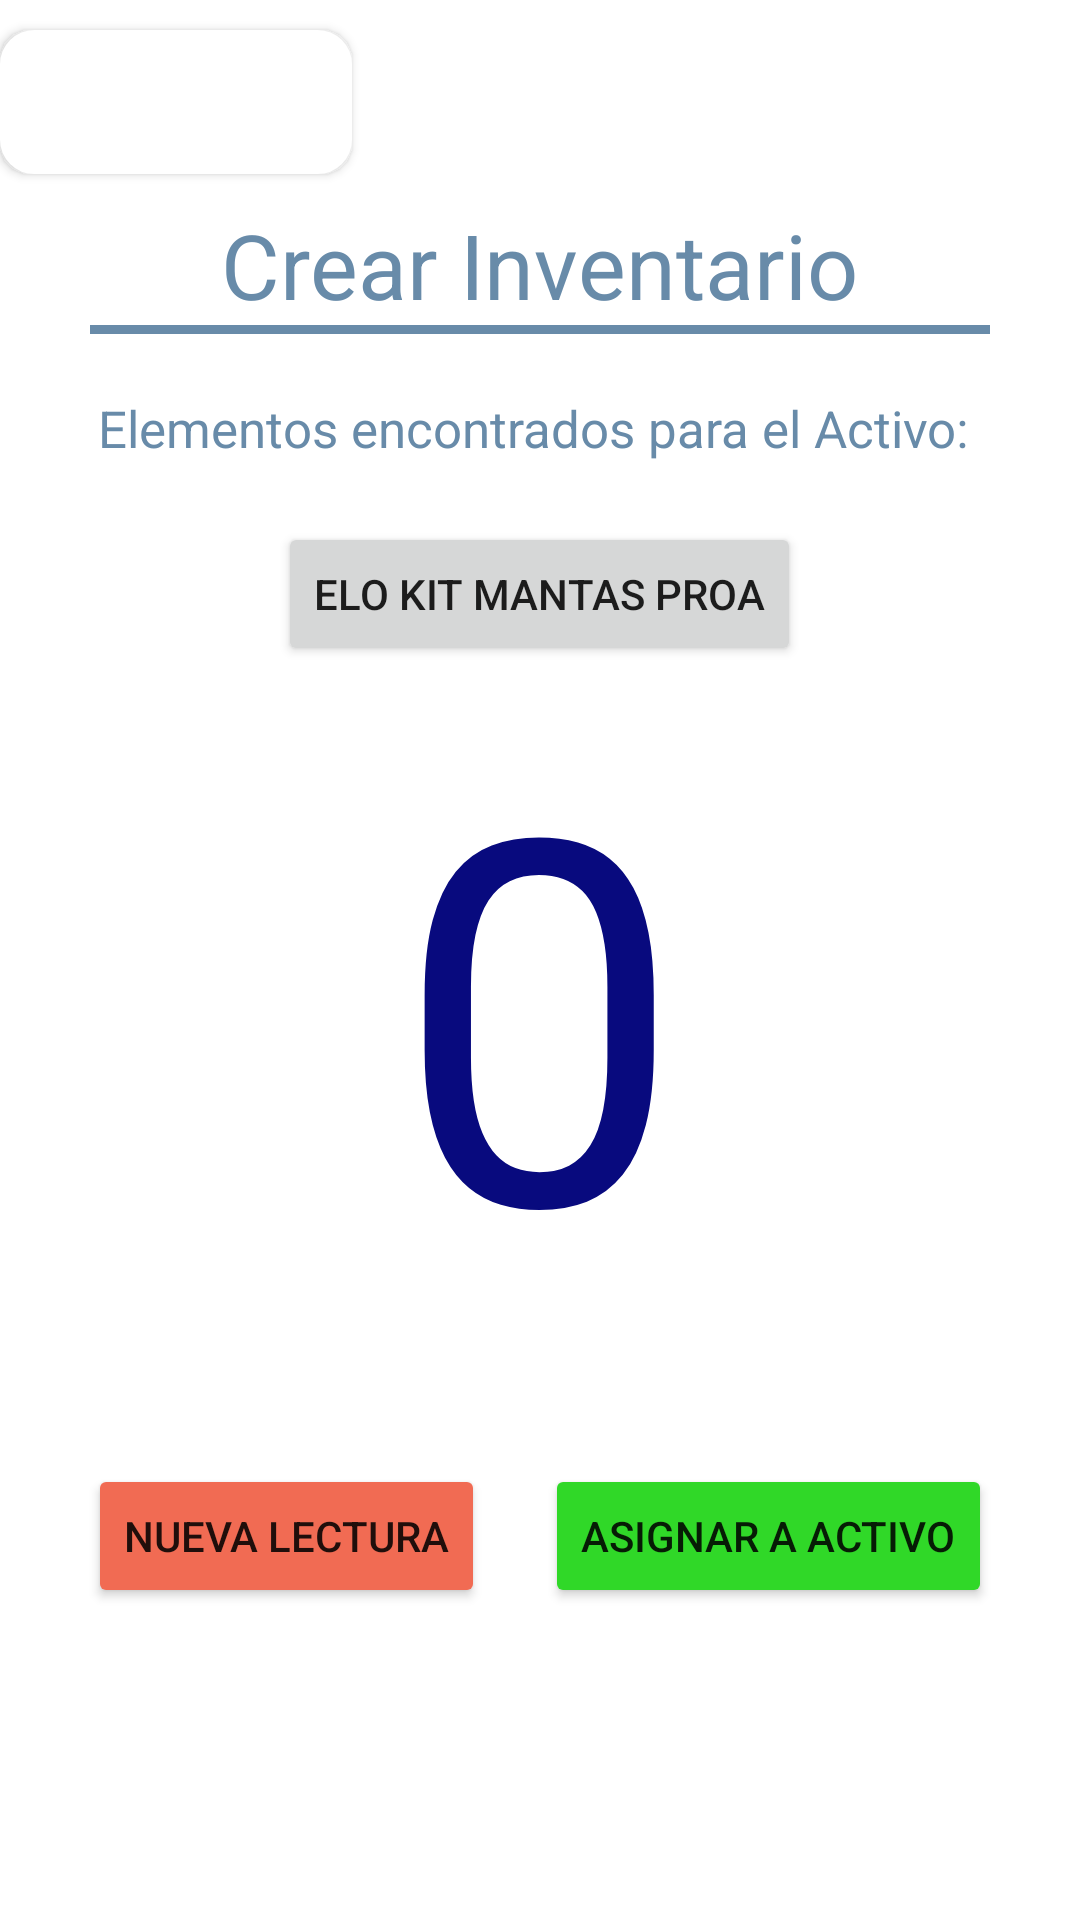

Here is an Android app screen rendered from its layout file. Give the layout XML and the strings, colors and styles it references.
<!-- AndroidManifest.xml: application theme Theme.LTS_RFID -->
<!-- res/layout/activity_elementos_encontrados.xml -->
<?xml version="1.0" encoding="utf-8"?>
<androidx.constraintlayout.widget.ConstraintLayout xmlns:android="http://schemas.android.com/apk/res/android"
    android:layout_width="match_parent"
    android:layout_height="match_parent">

    <LinearLayout
        android:layout_width="match_parent"
        android:layout_height="match_parent"
        android:orientation="vertical">

        <Space
            android:layout_width="match_parent"
            android:layout_height="10dp"/>

        <Button
            android:id="@+id/btInventario5"
            android:layout_width="wrap_content"
            android:layout_height="wrap_content"
            android:text="Inventario"
            android:textSize="20dp"
            android:background="@drawable/bordes_redondeados"
            android:textColor="@color/white"
            android:backgroundTint="@color/white"/>

        <Space
            android:layout_width="match_parent"
            android:layout_height="10dp"/>

        <LinearLayout
            android:layout_width="match_parent"
            android:layout_height="wrap_content"
            android:layout_gravity="center"
            android:orientation="vertical">

            <TextView
                android:layout_width="wrap_content"
                android:layout_height="wrap_content"
                android:text="Crear Inventario"
                android:layout_gravity="center"
                android:textSize="30dp"
                android:textColor="@color/app_color"/>

            <View
                android:layout_width="fill_parent"
                android:layout_height="3dp"
                android:background="@drawable/divider"
                android:backgroundTint="@color/app_color"
                android:layout_marginLeft="30dp"
                android:layout_marginRight="30dp"/>

            <Space
                android:layout_width="match_parent"
                android:layout_height="20dp"/>

            <TextView
                android:layout_width="wrap_content"
                android:layout_height="wrap_content"
                android:text="Elementos encontrados para el Activo: "
                android:layout_gravity="center"
                android:textSize="17dp"
                android:textColor="@color/app_color"/>

            <Space
                android:layout_width="match_parent"
                android:layout_height="20dp"/>

            <Button
                android:layout_width="wrap_content"
                android:layout_height="wrap_content"
                android:text="ELO Kit Mantas PROA"
                android:layout_gravity="center"/>

            <TextView
                android:layout_width="wrap_content"
                android:layout_height="wrap_content"
                android:text="0"
                android:textSize="170dp"
                android:layout_gravity="center"
                android:textColor="@color/blue_airbus"
                />

            <Space
                android:layout_width="match_parent"
                android:layout_height="40dp"/>
        </LinearLayout>

        <LinearLayout
            android:layout_width="wrap_content"
            android:layout_height="wrap_content"
            android:layout_gravity="center"
            android:orientation="horizontal">

            <Button
                android:id="@+id/btNuevaLectura"
                android:layout_width="wrap_content"
                android:layout_height="wrap_content"
                android:text="Nueva Lectura"
                android:backgroundTint="@color/red_button"/>

            <Space
                android:layout_width="20dp"
                android:layout_height="wrap_content"/>

            <Button
                android:id="@+id/btAsigActivo"
                android:layout_width="wrap_content"
                android:layout_height="wrap_content"
                android:text="Asignar a Activo"
                android:backgroundTint="@color/green_button"/>
        </LinearLayout>

    </LinearLayout>
</androidx.constraintlayout.widget.ConstraintLayout>
<!-- resources referenced by this layout -->
<resources>
  <color name="app_color">#688BA9</color>
  <item name="blue_airbus" type="color">#080A7E</item>
  <item name="green_button" type="color">#30D828</item>
  <item name="red_button" type="color">#F16B53</item>
  <color name="white">#FFFFFFFF</color>
  <!-- drawable bordes_redondeados (drawable) -->
  <?xml version="1.0" encoding="utf-8"?>
  <shape xmlns:android="http://schemas.android.com/apk/res/android" android:shape="rectangle">
      <solid android:color="@color/white"/>
  
      <stroke android:width="3dp"
          android:color="@color/black"/>
  
      <padding android:left="1dp"
          android:top="1dp"
          android:right="1dp"
          android:bottom="1dp" />
  
      <corners android:radius="30px"/>
  </shape>
  <!-- drawable divider (drawable) -->
  <?xml version="1.0" encoding="utf-8"?>
  <shape xmlns:android="http://schemas.android.com/apk/res/android"
      android:shape="rectangle">
  
      <size
          android:width="6dp"
          />
      <solid android:color="@color/greyBackground" />
  
  </shape>
  <style name="Theme.LTS_RFID" parent="Theme.MaterialComponents.DayNight.DarkActionBar">
          
          <item name="colorPrimary">@color/app_color</item>
          <item name="colorPrimaryVariant">@color/app_color</item>
          <item name="colorOnPrimary">@color/white</item>
          
          <item name="colorSecondary">@color/teal_200</item>
          <item name="colorSecondaryVariant">@color/teal_700</item>
          <item name="colorOnSecondary">@color/black</item>
          
          <item name="android:statusBarColor">?attr/colorPrimaryVariant</item>
          
      </style>
  <color name="black">#FF000000</color>
  <item name="greyBackground" type="color">#efefef</item>
  <color name="teal_200">#95C4ED</color>
  <color name="teal_700">#688BA9</color>
</resources>
